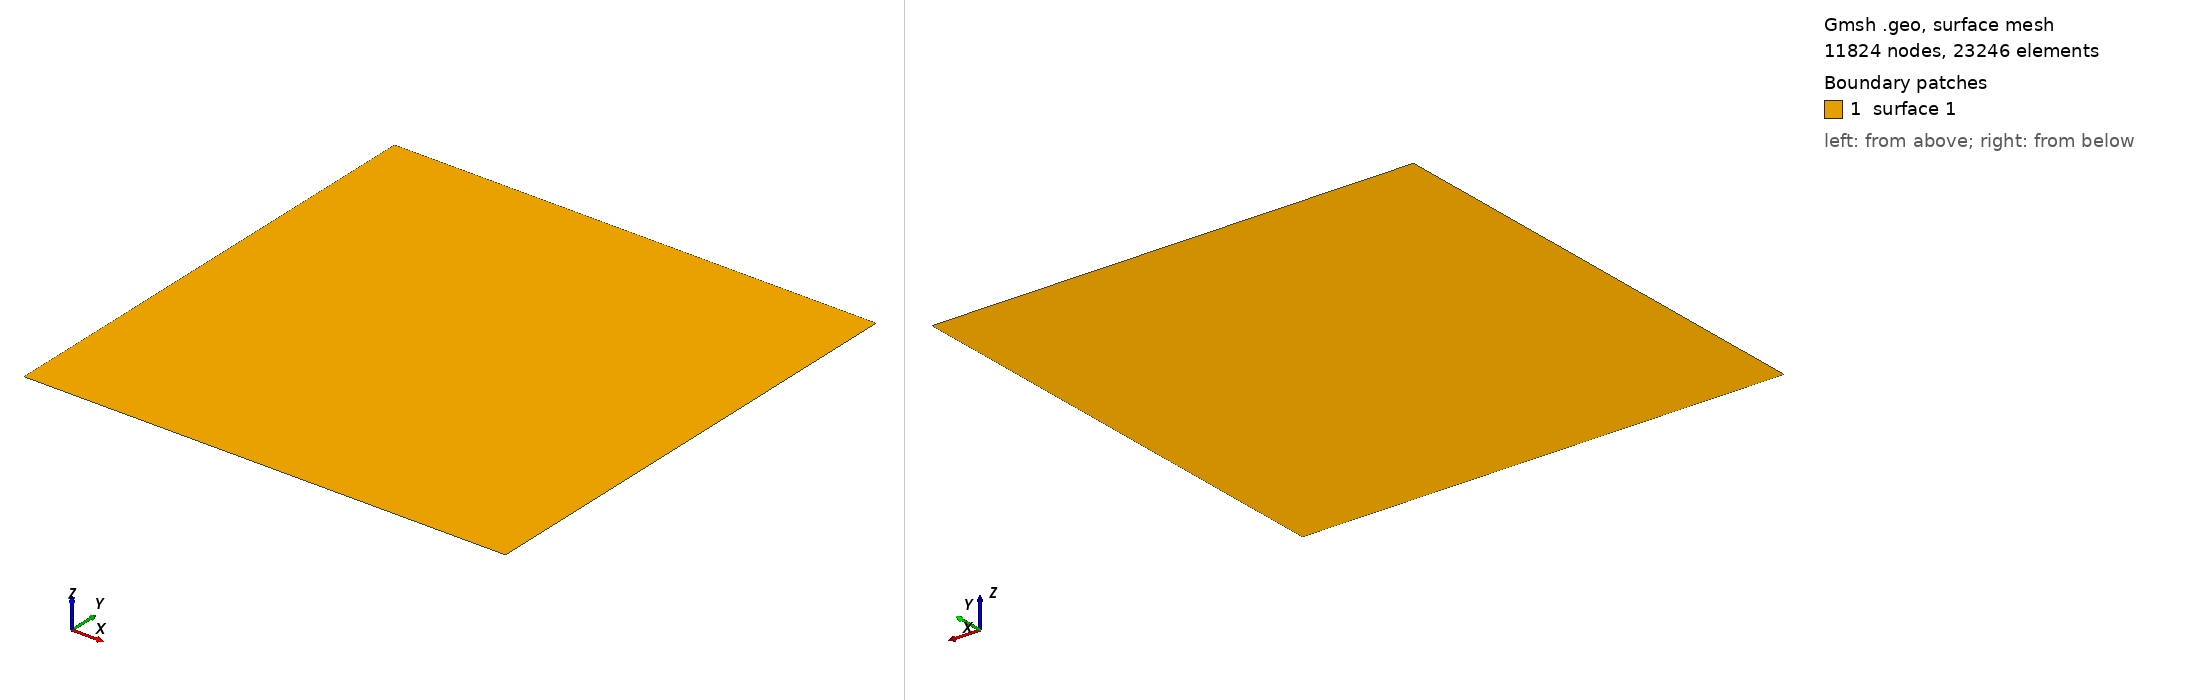

Gmsh geometry script, surface-meshed: 11824 nodes, 23246 surface elements. Boundary patches (legend numbers): 1 surface 1. Left view from above one corner, right view from below the opposite corner. The script declares no physical surfaces, so the legend lists its geometric surfaces. The drawing asked Gmsh for element sizes between 1% and 20% of the model's largest extent; the script's own settings can give other sizes.

=== square_refined.geo (drawn) ===
c = 1e3;
size   = 0.5*c; // element size
L = 100*c;

////////    definition of points, lines and face at z = 0  ///////////

Point(1) = {  0*c,  0*c, 0, size};    //   4-------------------3     
Point(2) = {L,  0*c, 0, size};        //   |                   |     
Point(3) = {L,L, 0, size};            //   |   (plane z=0)     |     
Point(4) = {  0*c,L, 0, size};        //   1-------------------2     

Line(1) = {1,2}; 
Line(2) = {2,3}; 
Line(3) = {3,4}; 
Line(4) = {4,1}; 

Line Loop(1) = {1,2,3,4} ; 
Plane Surface(1) = {1} ;

Mesh.MshFileVersion = 1;
